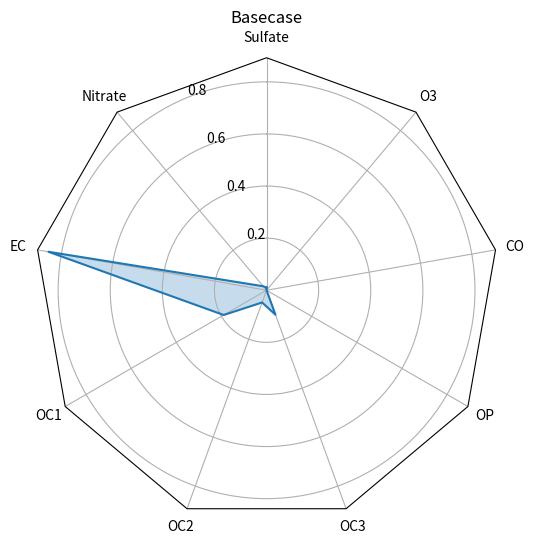

The matplotlib source for this figure:
import os
import numpy as np

import matplotlib.pyplot as plt
from matplotlib.patches import Circle, RegularPolygon
from matplotlib.path import Path
from matplotlib.projections.polar import PolarAxes
from matplotlib.projections import register_projection
from matplotlib.spines import Spine
from matplotlib.transforms import Affine2D


def radar_factory(num_vars, frame='circle'):
    """Create a radar chart with `num_vars` axes.

    This function creates a RadarAxes projection and registers it.

    Parameters
    ----------
    num_vars : int
        Number of variables for radar chart.
    frame : {'circle' | 'polygon'}
        Shape of frame surrounding axes.

    """
    # calculate evenly-spaced axis angles
    theta = np.linspace(0, 2 * np.pi, num_vars, endpoint=False)

    class RadarAxes(PolarAxes):
        name = 'radar'

        def __init__(self, *args, **kwargs):
            super().__init__(*args, **kwargs)
            # rotate plot such that the first axis is at the top
            self.set_theta_zero_location('N')

        def fill(self, *args, closed=True, **kwargs):
            """Override fill so that line is closed by default"""
            return super().fill(closed=closed, *args, **kwargs)

        def plot(self, *args, **kwargs):
            """Override plot so that line is closed by default"""
            lines = super().plot(*args, **kwargs)
            for line in lines:
                self._close_line(line)

        def _close_line(self, line):
            x, y = line.get_data()
            # FIXME: markers at x[0], y[0] get doubled-up
            if x[0] != x[-1]:
                x = np.concatenate((x, [x[0]]))
                y = np.concatenate((y, [y[0]]))
                line.set_data(x, y)

        def set_varlabels(self, labels):
            self.set_thetagrids(np.degrees(theta), labels)

        def _gen_axes_patch(self):
            # The Axes patch must be centered at (0.5, 0.5) and of radius 0.5
            # in axes coordinates.
            if frame == 'circle':
                return Circle((0.5, 0.5), 0.5)
            elif frame == 'polygon':
                return RegularPolygon((0.5, 0.5), num_vars,
                                      radius=.5, edgecolor="k")
            else:
                raise ValueError("unknown value for 'frame': %s" % frame)

        def draw(self, renderer, **kwargs):
            """Draw. If frame is polygon, make gridlines polygon-shaped"""
            if frame == 'polygon':
                gridlines = self.yaxis.get_gridlines()
                for gl in gridlines:
                    gl.get_path()._interpolation_steps = num_vars
            super().draw(renderer)

        def _gen_axes_spines(self):
            if frame == 'circle':
                return super()._gen_axes_spines()
            elif frame == 'polygon':
                # spine_type must be 'left'/'right'/'top'/'bottom'/'circle'.
                spine = Spine(axes=self,
                              spine_type='circle',
                              path=Path.unit_regular_polygon(num_vars))
                # unit_regular_polygon gives a polygon of radius 1 centered at
                # (0, 0) but we want a polygon of radius 0.5 centered at (0.5,
                # 0.5) in axes coordinates.
                spine.set_transform(Affine2D().scale(.5).translate(.5, .5)
                                    + self.transAxes)

                return {'polar': spine}
            else:
                raise ValueError("unknown value for 'frame': %s" % frame)

    register_projection(RadarAxes)
    return theta


def report(data):
    N = len(data[0])
    theta = radar_factory(N, frame='polygon')

    spoke_labels = data.pop(0)
    title, case_data = data[0]

    fig, ax = plt.subplots(figsize=(6, 6), subplot_kw=dict(projection='radar'))
    fig.subplots_adjust(top=0.85, bottom=0.05)

    ax.set_rgrids([0.2, 0.4, 0.6, 0.8])
    ax.set_title(title, position=(0.5, 1.1), ha='center')

    for d in case_data:
        line = ax.plot(theta, d)
        ax.fill(theta, d, alpha=0.25)
    ax.set_varlabels(spoke_labels)

    plt.show()


def load(file):
    # Gets the name of the directory where the indicators are
    name = '.'.join(os.path.basename(file).split(".")[0:-1])

    os.makedirs(name + '/pdfs', exist_ok=True)

    data = [['Sulfate', 'Nitrate', 'EC', 'OC1', 'OC2', 'OC3', 'OP', 'CO', 'O3'],
            ('Basecase', [[0.88, 0.01, 0.03, 0.03, 0.00, 0.06, 0.01, 0.00, 0.00],
                          [0.07, 0.95, 0.04, 0.05, 0.00, 0.02, 0.01, 0.00, 0.00],
                          [0.01, 0.02, 0.85, 0.19, 0.05, 0.10, 0.00, 0.00, 0.00],
                          [0.02, 0.01, 0.07, 0.01, 0.21, 0.12, 0.98, 0.00, 0.00],
                          [0.01, 0.01, 0.02, 0.71, 0.74, 0.70, 0.00, 0.00, 0.00]])]

    report(data)


if __name__ == "__main__":
    data = [['Sulfate', 'Nitrate', 'EC', 'OC1', 'OC2', 'OC3', 'OP', 'CO', 'O3'],
            ('Basecase', [[0.01, 0.02, 0.85, 0.19, 0.05, 0.10, 0.00, 0.00, 0.00]])]

    report(data)
